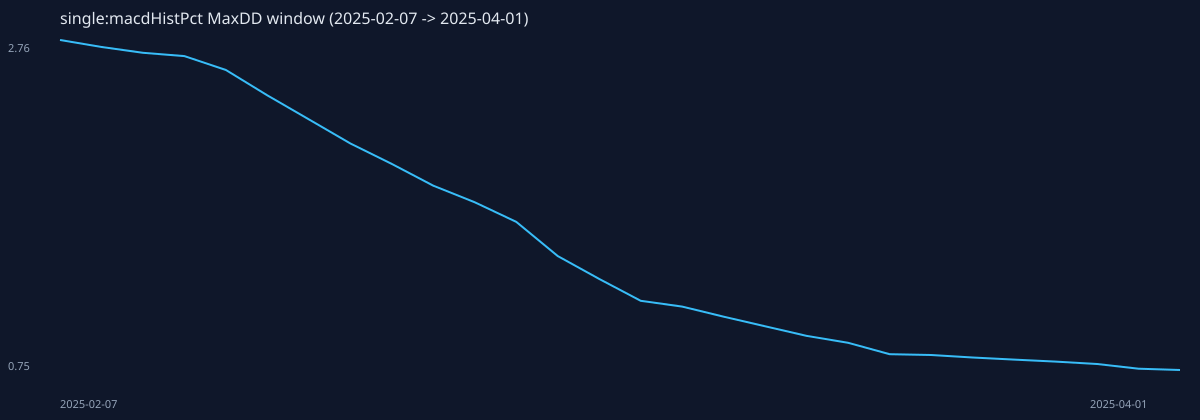

Data behind this chart, as committed beside it:
date, equity_compound, drawdownPct_compound, dailyReturnPct
2025-02-07, 2.764, 0, 0.217
2025-02-10, 2.721, -1.54, -1.543
2025-02-11, 2.686, -2.82, -1.302
2025-02-12, 2.666, -3.56, -0.754
2025-02-24, 2.581, -6.62, -3.179
2025-02-25, 2.426, -12.23, -6.001
2025-02-26, 2.28, -17.53, -6.036
2025-02-27, 2.132, -22.84, -6.445
2025-02-28, 2.007, -27.38, -5.882
2025-03-03, 1.875, -32.16, -6.58
2025-03-04, 1.774, -35.83, -5.41
2025-03-05, 1.654, -40.15, -6.739
2025-03-06, 1.445, -47.71, -12.62
2025-03-07, 1.306, -52.75, -9.652
2025-03-10, 1.173, -57.58, -10.2
2025-03-11, 1.138, -58.84, -2.978
2025-03-12, 1.076, -61.08, -5.437
2025-03-13, 1.017, -63.19, -5.439
2025-03-14, 0.9588, -65.31, -5.742
2025-03-17, 0.9168, -66.83, -4.385
2025-03-18, 0.8468, -69.36, -7.634
2025-03-19, 0.8422, -69.53, -0.541
2025-03-20, 0.8266, -70.09, -1.86
2025-03-21, 0.8138, -70.55, -1.539
2025-03-24, 0.8019, -70.99, -1.464
2025-03-25, 0.7869, -71.53, -1.878
2025-03-26, 0.7588, -72.55, -3.571
2025-04-01, 0.7506, -72.84, -1.072
